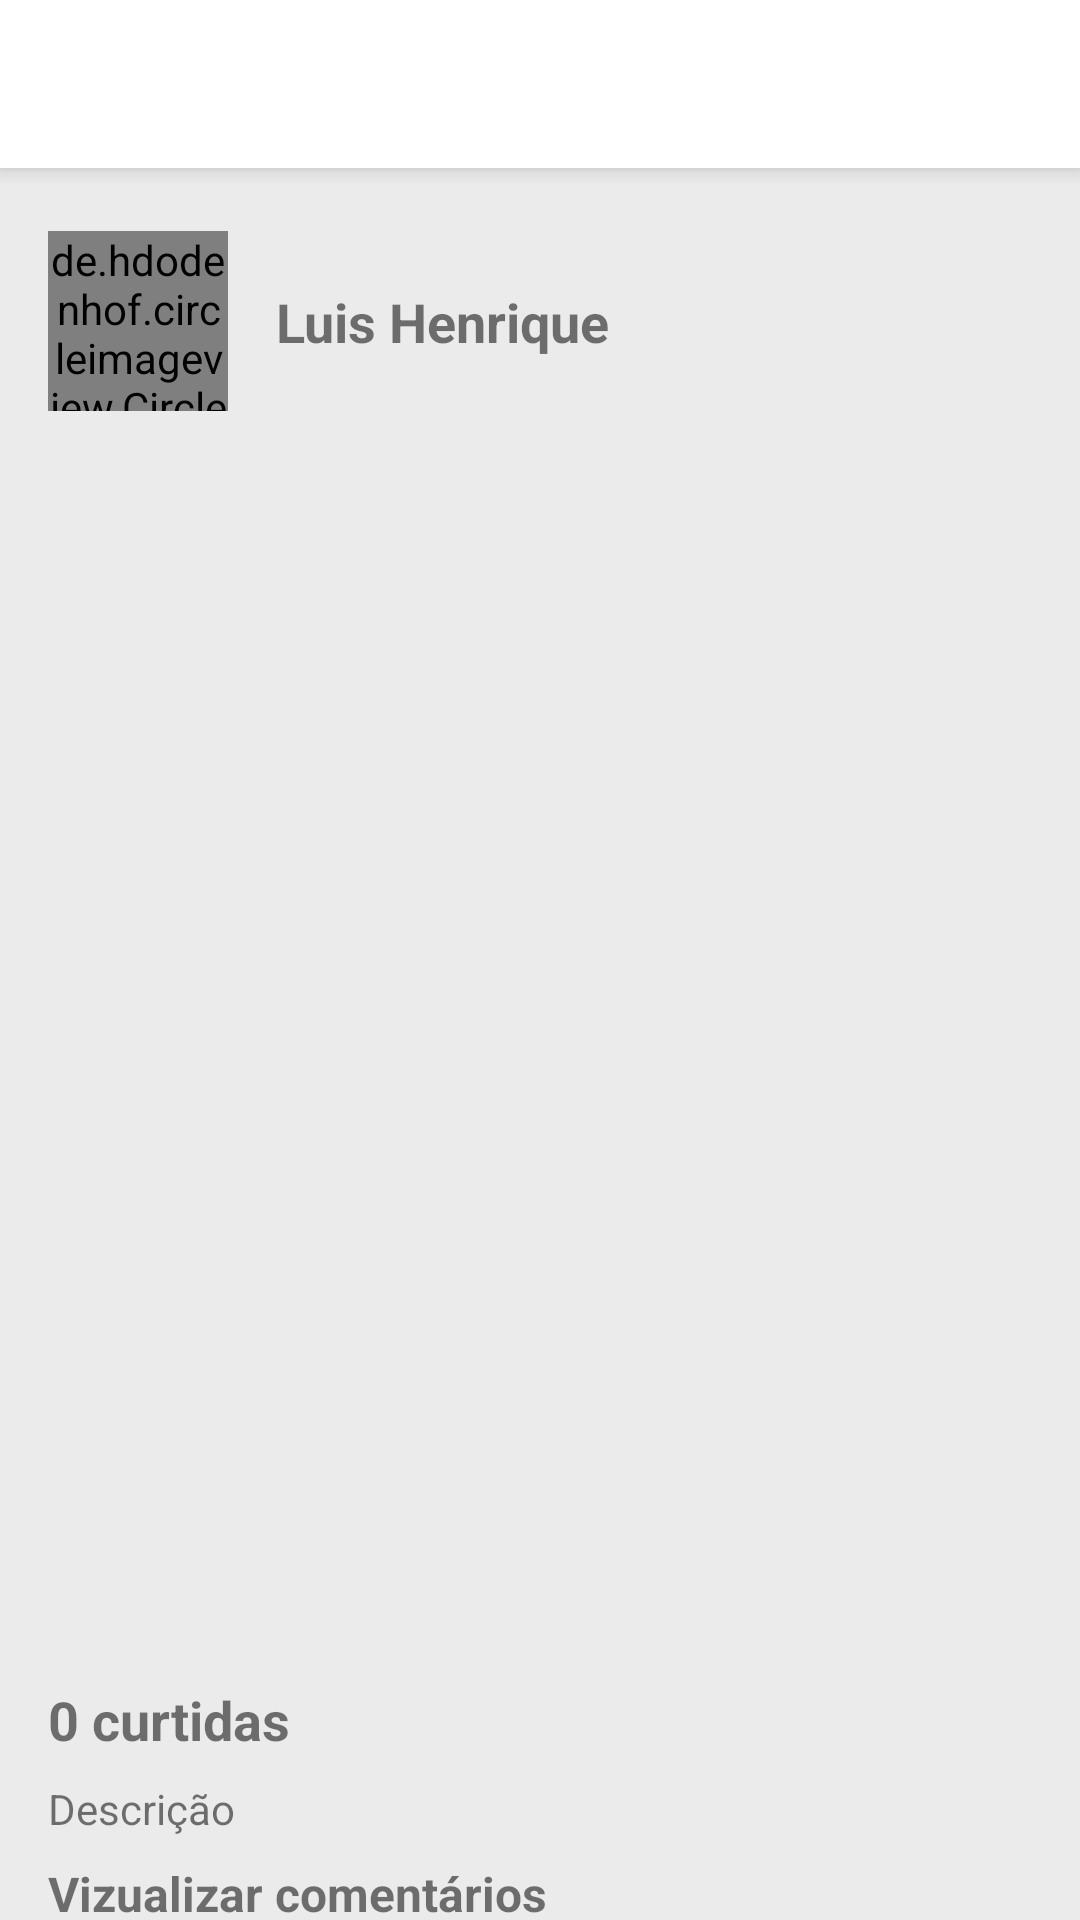

Write the Android layout XML for this screen, with the resource values it uses.
<!-- AndroidManifest.xml: application theme AppTheme -->
<!-- res/layout/activity_visualize_post.xml -->
<?xml version="1.0" encoding="utf-8"?>
<androidx.constraintlayout.widget.ConstraintLayout xmlns:android="http://schemas.android.com/apk/res/android"
    xmlns:app="http://schemas.android.com/apk/res-auto"
    xmlns:tools="http://schemas.android.com/tools"
    android:layout_width="match_parent"
    android:layout_height="match_parent"
    tools:context=".activity.VisualizePostActivity">

    <include
        android:id="@+id/include"
        layout="@layout/toolbar"
        app:layout_constraintEnd_toEndOf="parent"
        app:layout_constraintStart_toStartOf="parent"
        app:layout_constraintTop_toTopOf="parent" />

    <de.hdodenhof.circleimageview.CircleImageView
        android:id="@+id/imgProfilePost"
        android:layout_width="60dp"
        android:layout_height="60dp"
        android:layout_marginStart="16dp"
        android:layout_marginTop="16dp"
        android:src="@drawable/avatar"
        app:layout_constraintStart_toStartOf="parent"
        app:layout_constraintTop_toBottomOf="@+id/include" />

    <ImageView
        android:id="@+id/imageView2"
        android:layout_width="0dp"
        android:layout_height="400dp"
        android:layout_marginStart="16dp"
        android:layout_marginTop="16dp"
        android:layout_marginEnd="16dp"
        android:scaleType="centerCrop"
        app:layout_constraintEnd_toEndOf="parent"
        app:layout_constraintHorizontal_bias="0.497"
        app:layout_constraintStart_toStartOf="parent"
        app:layout_constraintTop_toBottomOf="@+id/imgProfilePost"
        app:srcCompat="@drawable/avatar" />

    <TextView
        android:id="@+id/txtProfilePost"
        android:layout_width="0dp"
        android:layout_height="wrap_content"
        android:layout_marginStart="16dp"
        android:layout_marginTop="8dp"
        android:layout_marginEnd="16dp"
        android:layout_marginBottom="8dp"
        android:text="Luis Henrique"
        android:textSize="18sp"
        android:textStyle="bold"
        app:layout_constraintBottom_toBottomOf="@+id/imgProfilePost"
        app:layout_constraintEnd_toEndOf="parent"
        app:layout_constraintStart_toEndOf="@+id/imgProfilePost"
        app:layout_constraintTop_toTopOf="@+id/imgProfilePost" />

    <TextView
        android:id="@+id/txtProfilePostLike"
        android:layout_width="0dp"
        android:layout_height="wrap_content"
        android:layout_marginStart="16dp"
        android:layout_marginTop="8dp"
        android:layout_marginEnd="16dp"
        android:text="0 curtidas"
        android:textSize="18sp"
        android:textStyle="bold"
        app:layout_constraintEnd_toEndOf="parent"
        app:layout_constraintStart_toStartOf="parent"
        app:layout_constraintTop_toBottomOf="@+id/imageView2" />

    <TextView
        android:id="@+id/txtProfilePostDescription"
        android:layout_width="0dp"
        android:layout_height="wrap_content"
        android:layout_marginStart="16dp"
        android:layout_marginTop="8dp"
        android:layout_marginEnd="16dp"
        android:text="Descrição"
        app:layout_constraintEnd_toEndOf="parent"
        app:layout_constraintStart_toStartOf="parent"
        app:layout_constraintTop_toBottomOf="@+id/txtProfilePostLike" />

    <TextView
        android:id="@+id/ProfilePostComent"
        android:layout_width="0dp"
        android:layout_height="wrap_content"
        android:layout_marginStart="16dp"
        android:layout_marginTop="8dp"
        android:layout_marginEnd="16dp"
        android:text="Vizualizar comentários"
        android:textSize="16sp"
        android:textStyle="bold"
        app:layout_constraintEnd_toEndOf="parent"
        app:layout_constraintStart_toStartOf="parent"
        app:layout_constraintTop_toBottomOf="@+id/txtProfilePostDescription" />

</androidx.constraintlayout.widget.ConstraintLayout>
<!-- res/layout/toolbar.xml (included above) -->
<?xml version="1.0" encoding="utf-8"?>
<FrameLayout xmlns:android="http://schemas.android.com/apk/res/android"
    android:layout_width="match_parent"
    android:layout_height="61dp">

    <androidx.appcompat.widget.Toolbar
        android:id="@+id/toolbarPrincipal"
        android:layout_width="match_parent"
        android:layout_height="wrap_content"
        android:background="@color/toolbarPrincipal"
        android:elevation="5dp"
        android:minHeight="?attr/actionBarSize"
        android:theme="?attr/actionBarTheme" />
</FrameLayout>
<!-- resources referenced by this layout -->
<resources>
  <color name="toolbarPrincipal">#FFFFFF</color>
  <style name="AppTheme" parent="Theme.AppCompat.Light.NoActionBar">
          
          <item name="colorPrimary">@color/colorPrimary</item>
          <item name="colorPrimaryDark">@color/colorPrimaryDark</item>
          <item name="colorAccent">@color/colorAccent</item>
          <item name="android:colorBackground">@color/cinza_medium</item>
      </style>
  <color name="colorPrimary">#FFFFFF</color>
  <color name="colorPrimaryDark">#000000</color>
  <color name="colorAccent">#A03D89</color>
  <color name="cinza_medium">#EBEBEB</color>
</resources>
